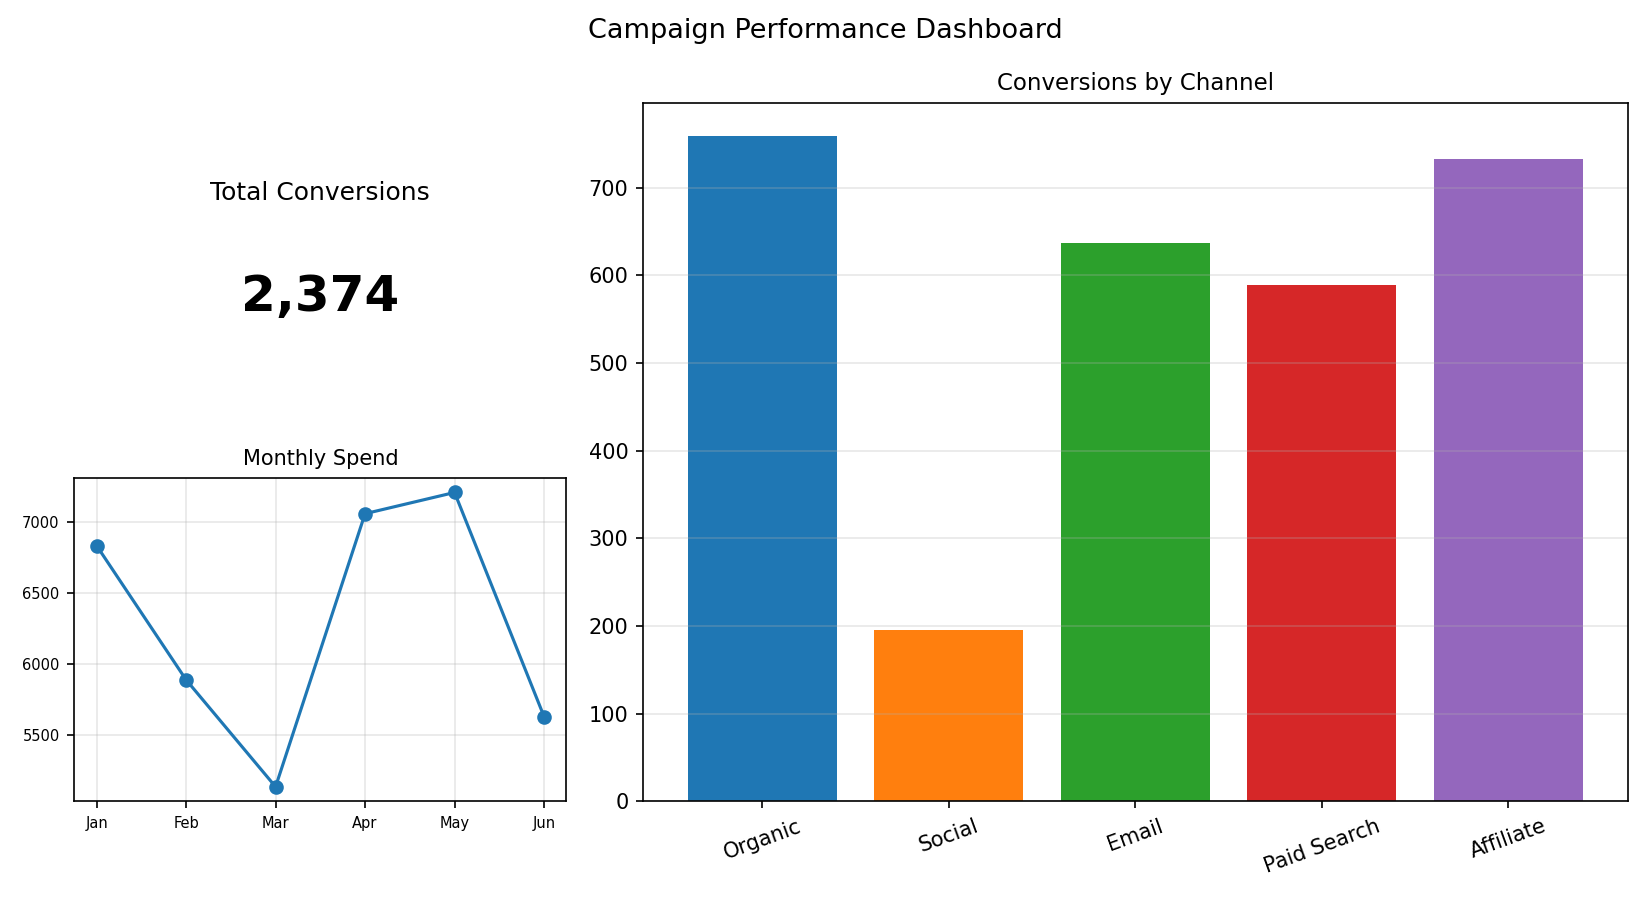

Data behind this chart, as committed beside it:
Channel, Conversions
Organic, 759
Social, 195
Email, 637
Paid Search, 589
Affiliate, 732
